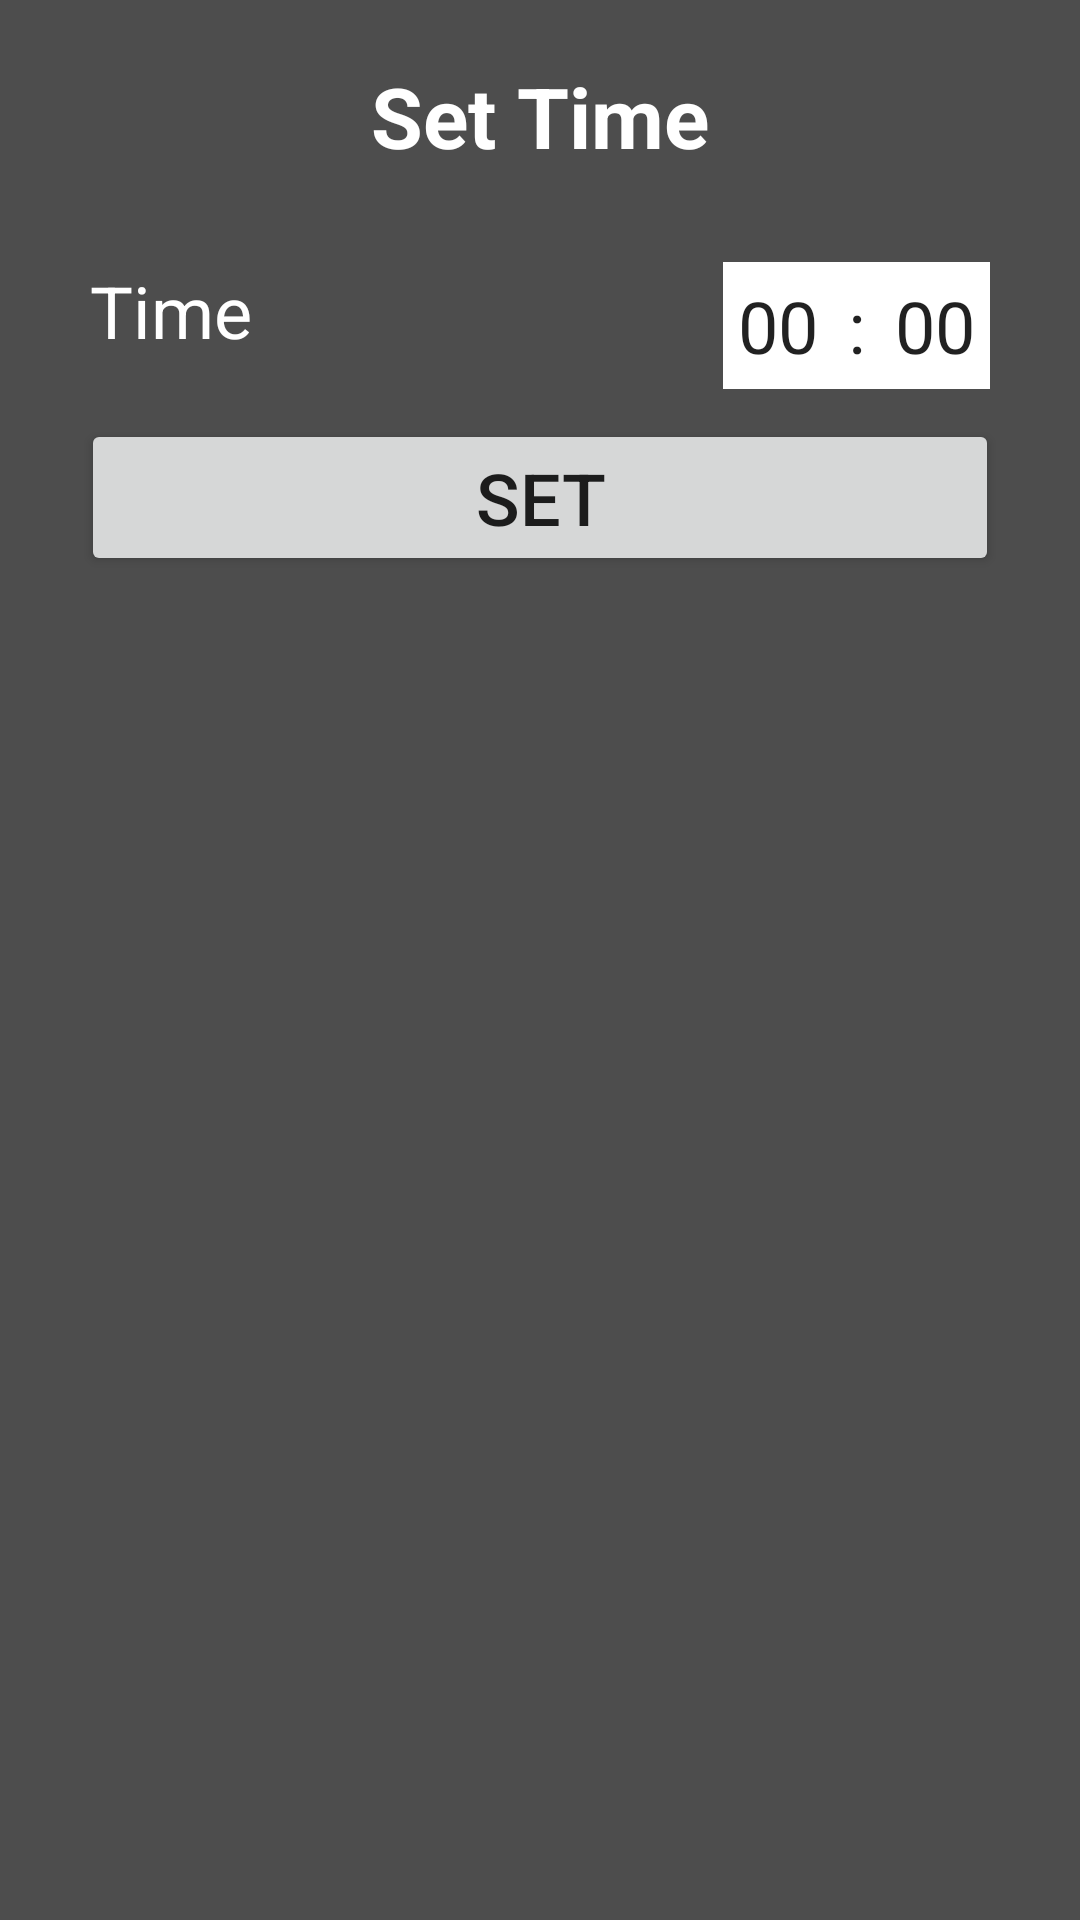

Produce the Android XML layout that renders to this screen, including the resource entries it uses.
<!-- AndroidManifest.xml: application theme AppTheme -->
<!-- res/layout/dialog_time_settings.xml -->
<?xml version="1.0" encoding="utf-8"?>
<LinearLayout xmlns:android="http://schemas.android.com/apk/res/android"
    android:layout_width="match_parent"
    android:layout_height="wrap_content"
    android:background="@color/colorPrimary"
    android:orientation="vertical"
    android:padding="20dp">

    <TextView
        android:layout_width="match_parent"
        android:layout_height="wrap_content"
        android:gravity="center"
        android:text="Set Time"
        android:textColor="#fff"
        android:textSize="28dp"
        android:textStyle="bold" />

    <LinearLayout
        android:layout_width="match_parent"
        android:layout_height="wrap_content"
        android:layout_marginTop="10dp"
        android:orientation="horizontal"
        android:padding="10dp">

        <TextView
            android:layout_width="0dp"
            android:layout_height="wrap_content"
            android:layout_gravity="center_vertical"
            android:layout_marginRight="20dp"
            android:layout_weight="1"
            android:gravity="center_vertical"
            android:text="Time"
            android:textColor="#fff"
            android:textSize="24dp" />

        <LinearLayout
            android:layout_width="0dp"
            android:layout_height="wrap_content"
            android:layout_marginTop="10dp"
            android:layout_weight="1"
            android:gravity="right"
            android:orientation="horizontal">

            <EditText
                android:id="@+id/dialog_settings_minutes"
                android:layout_width="wrap_content"
                android:layout_height="wrap_content"
                android:background="#fff"
                android:inputType="number"
                android:padding="5dp"
                android:text="00"
                android:textSize="24dp" />

            <EditText
                android:layout_width="wrap_content"
                android:layout_height="wrap_content"
                android:background="#fff"
                android:padding="5dp"
                android:text=":"
                android:textSize="24dp" />

            <EditText
                android:id="@+id/dialog_settings_seconds"
                android:layout_width="wrap_content"
                android:layout_height="wrap_content"
                android:background="#fff"
                android:inputType="number"
                android:padding="5dp"
                android:text="00"
                android:textSize="24dp" />
        </LinearLayout>
    </LinearLayout>

    <Button
        android:id="@+id/dialog_settings_button"
        android:layout_width="match_parent"
        android:layout_height="wrap_content"
        android:layout_marginLeft="7dp"
        android:layout_marginRight="7dp"
        android:text="SET"
        android:textSize="24dp" />
</LinearLayout>
<!-- resources referenced by this layout -->
<resources>
  <color name="colorPrimary">#4D4D4D</color>
  <style name="AppTheme" parent="Theme.AppCompat.Light.NoActionBar">
          
          <item name="colorPrimary">@color/colorPrimary</item>
          <item name="colorPrimaryDark">@color/colorPrimaryDark</item>
          <item name="colorAccent">@color/colorAccent</item>
      </style>
  <color name="colorPrimaryDark">#333</color>
  <color name="colorAccent">#9E9E9E</color>
</resources>
